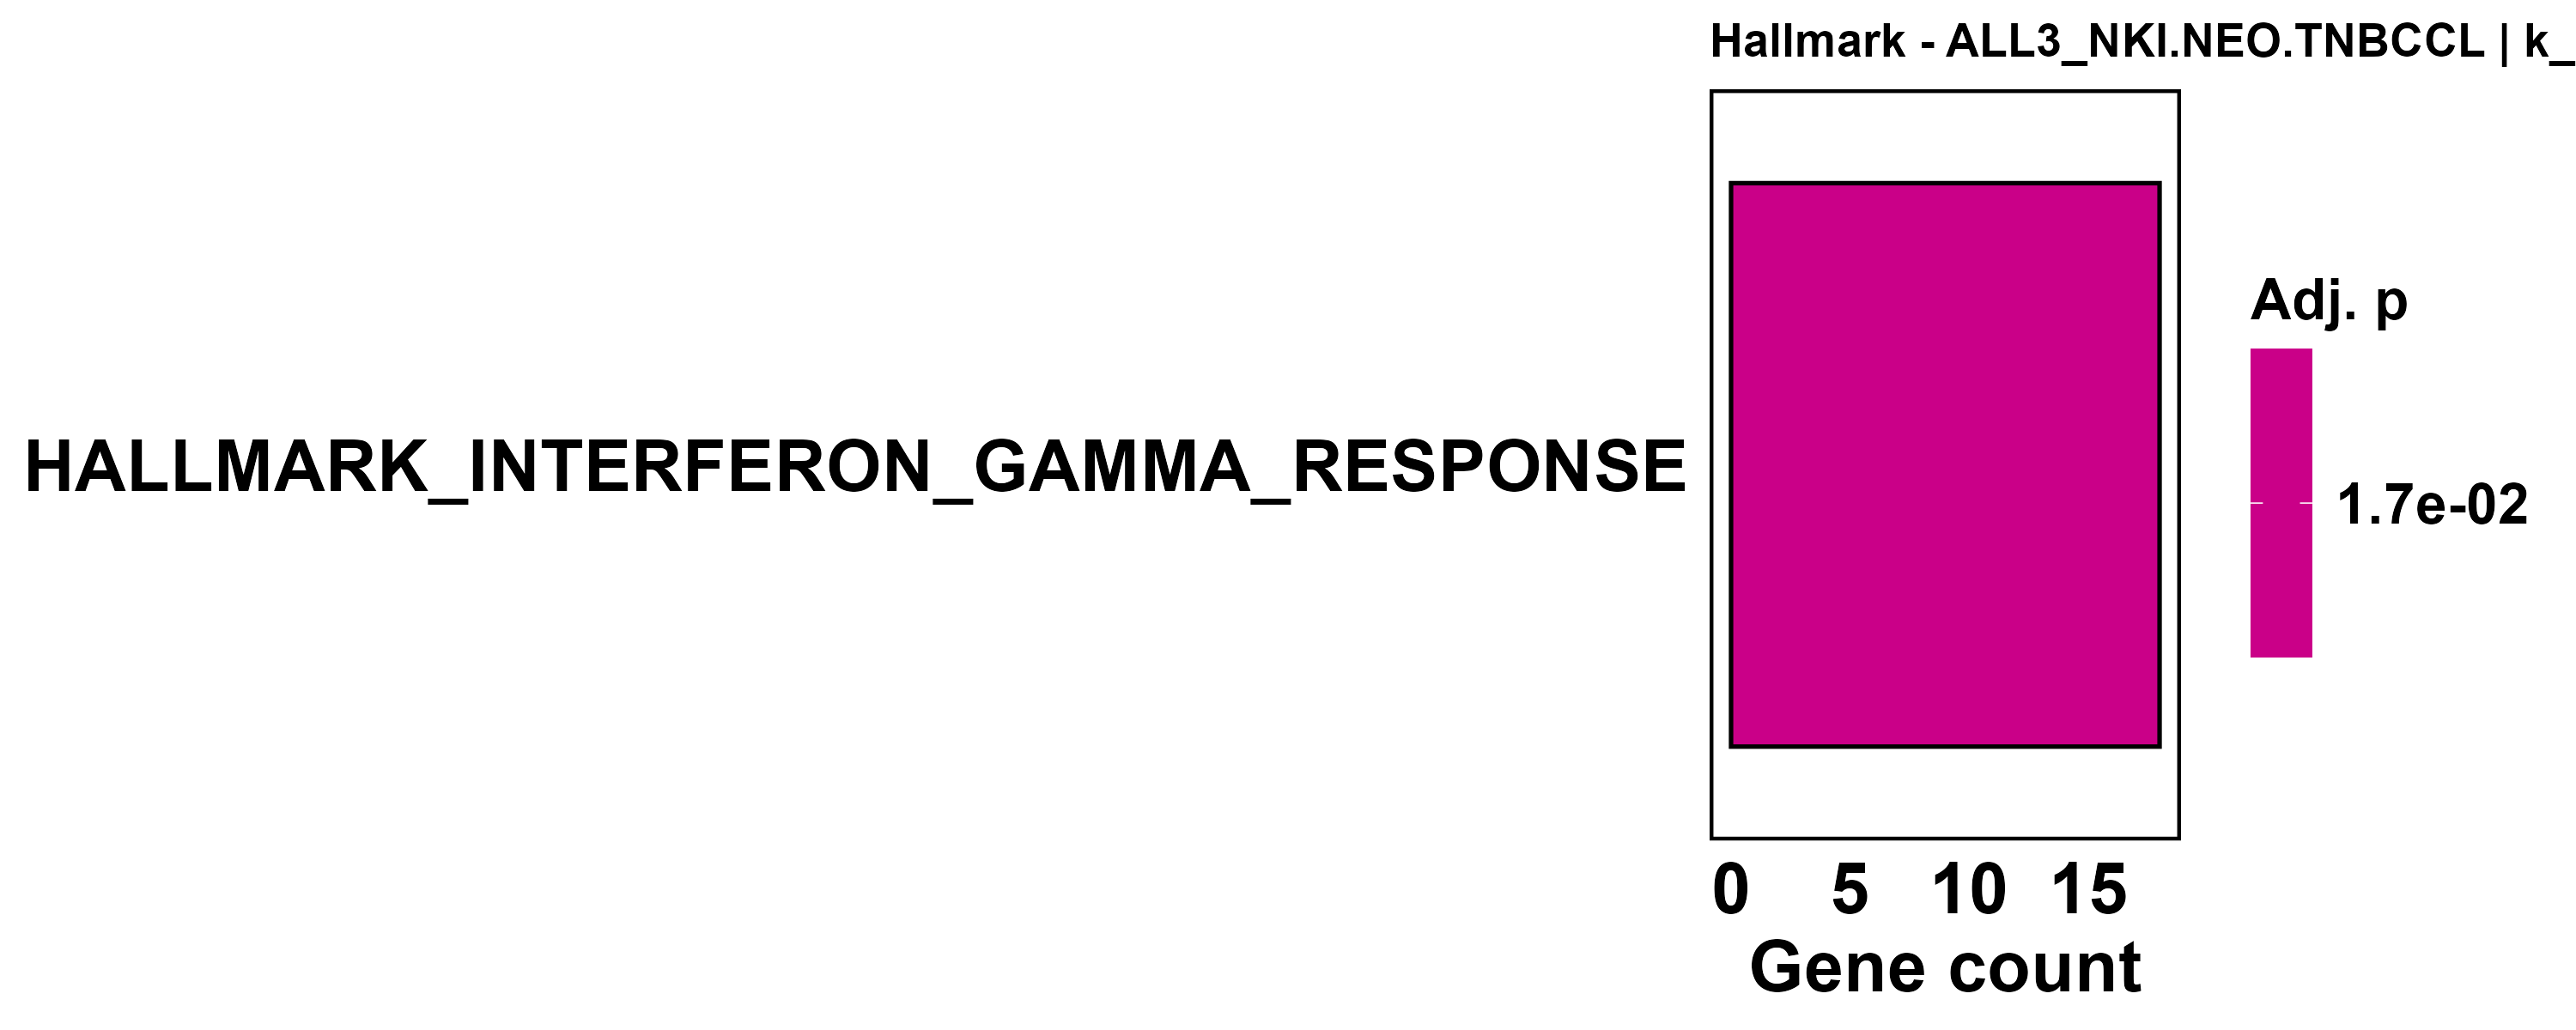

The table this chart was drawn from, first rows:
ID, Description, GeneRatio, BgRatio, RichFactor, FoldEnrichment, zScore, pvalue, p.adjust, qvalue, geneID, Count
HALLMARK_INTERFERON_GAMMA_RESPONSE, HALLMARK_INTERFERON_GAMMA_RESPONSE, 18/149, 114/2228, 0.1579, 2.361, 3.993, 0.0003864, 0.01739, 0.01586, STAT2/PML/SERPING1/LCP2/CDKN1A/IL10RA/TN…, 18
HALLMARK_IL2_STAT5_SIGNALING, HALLMARK_IL2_STAT5_SIGNALING, 16/149, 126/2228, 0.127, 1.899, 2.78, 0.008183, 0.1841, 0.168, TNFRSF1B/SYT11/IL10RA/IKZF4/GABARAPL1/IR…, 16
HALLMARK_INTERFERON_ALPHA_RESPONSE, HALLMARK_INTERFERON_ALPHA_RESPONSE, 7/149, 47/2228, 0.1489, 2.227, 2.276, 0.034, 0.3486, 0.318, STAT2/TMEM140/UBA7/LAMP3/IFI30/IRF1/HLA-…, 7
HALLMARK_COAGULATION, HALLMARK_COAGULATION, 9/149, 69/2228, 0.1304, 1.95, 2.146, 0.03748, 0.3486, 0.318, SERPING1/C3/LGMN/VWF/MEP1A/ISCU/CFI/CFB/…, 9
HALLMARK_COMPLEMENT, HALLMARK_COMPLEMENT, 12/149, 103/2228, 0.1165, 1.742, 2.064, 0.03874, 0.3486, 0.318, SERPING1/LCP2/PIK3CG/WAS/C3/LGMN/NOTCH4/…, 12
HALLMARK_XENOBIOTIC_METABOLISM, HALLMARK_XENOBIOTIC_METABOLISM, 11/149, 95/2228, 0.1158, 1.731, 1.95, 0.0487, 0.3514, 0.3206, ITIH4/CSAD/LCAT/GABARAPL1/ABHD6/FBLN1/AB…, 11
HALLMARK_NOTCH_SIGNALING, HALLMARK_NOTCH_SIGNALING, 4/149, 22/2228, 0.1818, 2.719, 2.168, 0.05467, 0.3514, 0.3206, DLL1/DTX2/DTX1/WNT2, 4
HALLMARK_ALLOGRAFT_REJECTION, HALLMARK_ALLOGRAFT_REJECTION, 12/149, 115/2228, 0.1043, 1.56, 1.651, 0.07811, 0.4179, 0.3812, LCP2/HLA-E/FYB1/CD28/WAS/CD1D/IRF4/CD4/C…, 12
HALLMARK_MYOGENESIS, HALLMARK_MYOGENESIS, 9/149, 82/2228, 0.1098, 1.641, 1.583, 0.09291, 0.4179, 0.3812, SOD3/CDKN1A/PDE4DIP/MYH3/MYH11/MYOM1/SH2…, 9
HALLMARK_INFLAMMATORY_RESPONSE, HALLMARK_INFLAMMATORY_RESPONSE, 12/149, 120/2228, 0.1, 1.495, 1.493, 0.1002, 0.4179, 0.3812, LCP2/TNFRSF1B/CDKN1A/IL10RA/PTAFR/MEP1A/…, 12
HALLMARK_KRAS_SIGNALING_UP, HALLMARK_KRAS_SIGNALING_UP, 11/149, 108/2228, 0.1019, 1.523, 1.491, 0.1022, 0.4179, 0.3812, TNFRSF1B/IL10RA/MAFB/DOCK2/IKZF1/GADD45G…, 11
HALLMARK_TNFA_SIGNALING_VIA_NFKB, HALLMARK_TNFA_SIGNALING_VIA_NFKB, 12/149, 124/2228, 0.09677, 1.447, 1.371, 0.1203, 0.4512, 0.4116, EGR2/BCL6/CDKN1A/TNFAIP2/MSC/EGR1/ZFP36/…, 12
HALLMARK_IL6_JAK_STAT3_SIGNALING, HALLMARK_IL6_JAK_STAT3_SIGNALING, 6/149, 58/2228, 0.1034, 1.547, 1.13, 0.1878, 0.65, 0.593, STAT2/TNFRSF1B/TYK2/IL3RA/CD14/IRF1, 6
HALLMARK_SPERMATOGENESIS, HALLMARK_SPERMATOGENESIS, 4/149, 36/2228, 0.1111, 1.661, 1.071, 0.2172, 0.6741, 0.6149, GFI1/CRISP2/SLC2A5/CFTR, 4
HALLMARK_APICAL_JUNCTION, HALLMARK_APICAL_JUNCTION, 10/149, 115/2228, 0.08696, 1.3, 0.885, 0.2358, 0.6741, 0.6149, SYK/CLDN15/SIRPA/FYB1/NFASC/LIMA1/COL16A…, 10
HALLMARK_PANCREAS_BETA_CELLS, HALLMARK_PANCREAS_BETA_CELLS, 2/149, 14/2228, 0.1429, 2.136, 1.141, 0.2397, 0.6741, 0.6149, MAFB/PCSK1, 2
HALLMARK_APOPTOSIS, HALLMARK_APOPTOSIS, 8/149, 94/2228, 0.08511, 1.273, 0.7228, 0.2901, 0.7679, 0.7006, CDKN1A/PLPPR4/CASP7/GCH1/CD14/IRF1/GADD4…, 8
HALLMARK_P53_PATHWAY, HALLMARK_P53_PATHWAY, 9/149, 110/2228, 0.08182, 1.223, 0.6433, 0.3127, 0.7818, 0.7132, DDB2/TSPYL2/CDKN1A/IER5/RPS27L/STOM/ISCU…, 9
HALLMARK_WNT_BETA_CATENIN_SIGNALING, HALLMARK_WNT_BETA_CATENIN_SIGNALING, 2/149, 21/2228, 0.09524, 1.424, 0.5226, 0.4151, 0.9812, 0.8952, DLL1/NOTCH4, 2
HALLMARK_HYPOXIA, HALLMARK_HYPOXIA, 8/149, 108/2228, 0.07407, 1.108, 0.3069, 0.4361, 0.9812, 0.8952, CDKN1A/ZFP36/CP/PYGM/SLC2A5/FBP1/VHL/ALD…, 8
HALLMARK_HEME_METABOLISM, HALLMARK_HEME_METABOLISM, 7/149, 98/2228, 0.07143, 1.068, 0.1845, 0.4867, 0.9997, 0.912, TNS1/RANBP10/C3/UCP2/RHD/SYNJ1/GYPE, 7
HALLMARK_BILE_ACID_METABOLISM, HALLMARK_BILE_ACID_METABOLISM, 3/149, 42/2228, 0.07143, 1.068, 0.1192, 0.541, 0.9997, 0.912, CH25H/PIPOX/CYP46A1, 3
HALLMARK_KRAS_SIGNALING_DN, HALLMARK_KRAS_SIGNALING_DN, 4/149, 60/2228, 0.06667, 0.9969, -0.006583, 0.5784, 0.9997, 0.912, SHOX2/PDCD1/SLC30A3/COPZ2, 4
HALLMARK_ADIPOGENESIS, HALLMARK_ADIPOGENESIS, 6/149, 94/2228, 0.06383, 0.9544, -0.1208, 0.6101, 0.9997, 0.912, BCL6/MIGA2/C3/PHLDB1/UCP2/STOM, 6
HALLMARK_EPITHELIAL_MESENCHYMAL_TRANSITI…, HALLMARK_EPITHELIAL_MESENCHYMAL_TRANSITI…, 7/149, 111/2228, 0.06306, 0.943, -0.1649, 0.6231, 0.9997, 0.912, COL5A3/CXCL12/COL16A1/FBLN1/EMP3/COL7A1/…, 7
HALLMARK_REACTIVE_OXYGEN_SPECIES_PATHWAY, HALLMARK_REACTIVE_OXYGEN_SPECIES_PATHWAY, 2/149, 31/2228, 0.06452, 0.9647, -0.05296, 0.625, 0.9997, 0.912, IPCEF1/PDLIM1, 2
HALLMARK_FATTY_ACID_METABOLISM, HALLMARK_FATTY_ACID_METABOLISM, 4/149, 68/2228, 0.05882, 0.8796, -0.2699, 0.6785, 0.9997, 0.912, CD1D/GABARAPL1/IL4I1/HMGCS2, 4
HALLMARK_ESTROGEN_RESPONSE_EARLY, HALLMARK_ESTROGEN_RESPONSE_EARLY, 5/149, 86/2228, 0.05814, 0.8694, -0.3307, 0.694, 0.9997, 0.912, CXCL12/CYP26B1/SH3BP5/DHRS3/EGR3, 5
HALLMARK_ESTROGEN_RESPONSE_LATE, HALLMARK_ESTROGEN_RESPONSE_LATE, 5/149, 91/2228, 0.05495, 0.8216, -0.4651, 0.7412, 0.9997, 0.912, CXCL12/CYP26B1/ZFP36/EGR3/HMGCS2, 5
HALLMARK_PI3K_AKT_MTOR_SIGNALING, HALLMARK_PI3K_AKT_MTOR_SIGNALING, 3/149, 58/2228, 0.05172, 0.7734, -0.468, 0.7574, 0.9997, 0.912, STAT2/SLA/CDKN1A, 3
HALLMARK_HEDGEHOG_SIGNALING, HALLMARK_HEDGEHOG_SIGNALING, 1/149, 21/2228, 0.04762, 0.712, -0.3549, 0.7678, 0.9997, 0.912, PML, 1
HALLMARK_APICAL_SURFACE, HALLMARK_APICAL_SURFACE, 1/149, 23/2228, 0.04348, 0.6501, -0.4514, 0.7981, 0.9997, 0.912, MDGA1, 1
HALLMARK_UV_RESPONSE_UP, HALLMARK_UV_RESPONSE_UP, 4/149, 91/2228, 0.04396, 0.6573, -0.8935, 0.8706, 0.9997, 0.912, SHOX2/NXF1/GCH1/IRF1, 4
HALLMARK_MITOTIC_SPINDLE, HALLMARK_MITOTIC_SPINDLE, 5/149, 110/2228, 0.04545, 0.6797, -0.9222, 0.8724, 0.9997, 0.912, DOCK2/ARAP3/PLEKHG2/CNTRL/SHROOM1, 5
HALLMARK_MTORC1_SIGNALING, HALLMARK_MTORC1_SIGNALING, 5/149, 113/2228, 0.04425, 0.6616, -0.9881, 0.887, 0.9997, 0.912, SLA/CDKN1A/LGMN/NFYC/IFI30, 5
HALLMARK_PEROXISOME, HALLMARK_PEROXISOME, 1/149, 39/2228, 0.02564, 0.3834, -1.04, 0.9344, 0.9997, 0.912, DHRS3, 1
HALLMARK_MYC_TARGETS_V2, HALLMARK_MYC_TARGETS_V2, 1/149, 41/2228, 0.02439, 0.3647, -1.099, 0.943, 0.9997, 0.912, MAP3K6, 1
HALLMARK_UNFOLDED_PROTEIN_RESPONSE, HALLMARK_UNFOLDED_PROTEIN_RESPONSE, 2/149, 68/2228, 0.02941, 0.4398, -1.256, 0.9494, 0.9997, 0.912, TSPYL2/CXXC1, 2
HALLMARK_CHOLESTEROL_HOMEOSTASIS, HALLMARK_CHOLESTEROL_HOMEOSTASIS, 1/149, 43/2228, 0.02326, 0.3477, -1.156, 0.9505, 0.9997, 0.912, LGMN, 1
HALLMARK_DNA_REPAIR, HALLMARK_DNA_REPAIR, 3/149, 96/2228, 0.03125, 0.4673, -1.428, 0.9623, 0.9997, 0.912, DDB2/TAF1C/POLR2A, 3
HALLMARK_ANDROGEN_RESPONSE, HALLMARK_ANDROGEN_RESPONSE, 1/149, 59/2228, 0.01695, 0.2534, -1.556, 0.9841, 0.9997, 0.912, STEAP4, 1
HALLMARK_OXIDATIVE_PHOSPHORYLATION, HALLMARK_OXIDATIVE_PHOSPHORYLATION, 2/149, 114/2228, 0.01754, 0.2623, -2.164, 0.9971, 0.9997, 0.912, CASP7/ISCU, 2
HALLMARK_GLYCOLYSIS, HALLMARK_GLYCOLYSIS, 1/149, 93/2228, 0.01075, 0.1608, -2.213, 0.9986, 0.9997, 0.912, ALDOB, 1
HALLMARK_G2M_CHECKPOINT, HALLMARK_G2M_CHECKPOINT, 1/149, 103/2228, 0.009709, 0.1452, -2.378, 0.9993, 0.9997, 0.912, PML, 1
HALLMARK_E2F_TARGETS, HALLMARK_E2F_TARGETS, 1/149, 113/2228, 0.00885, 0.1323, -2.534, 0.9997, 0.9997, 0.912, CDKN1A, 1
